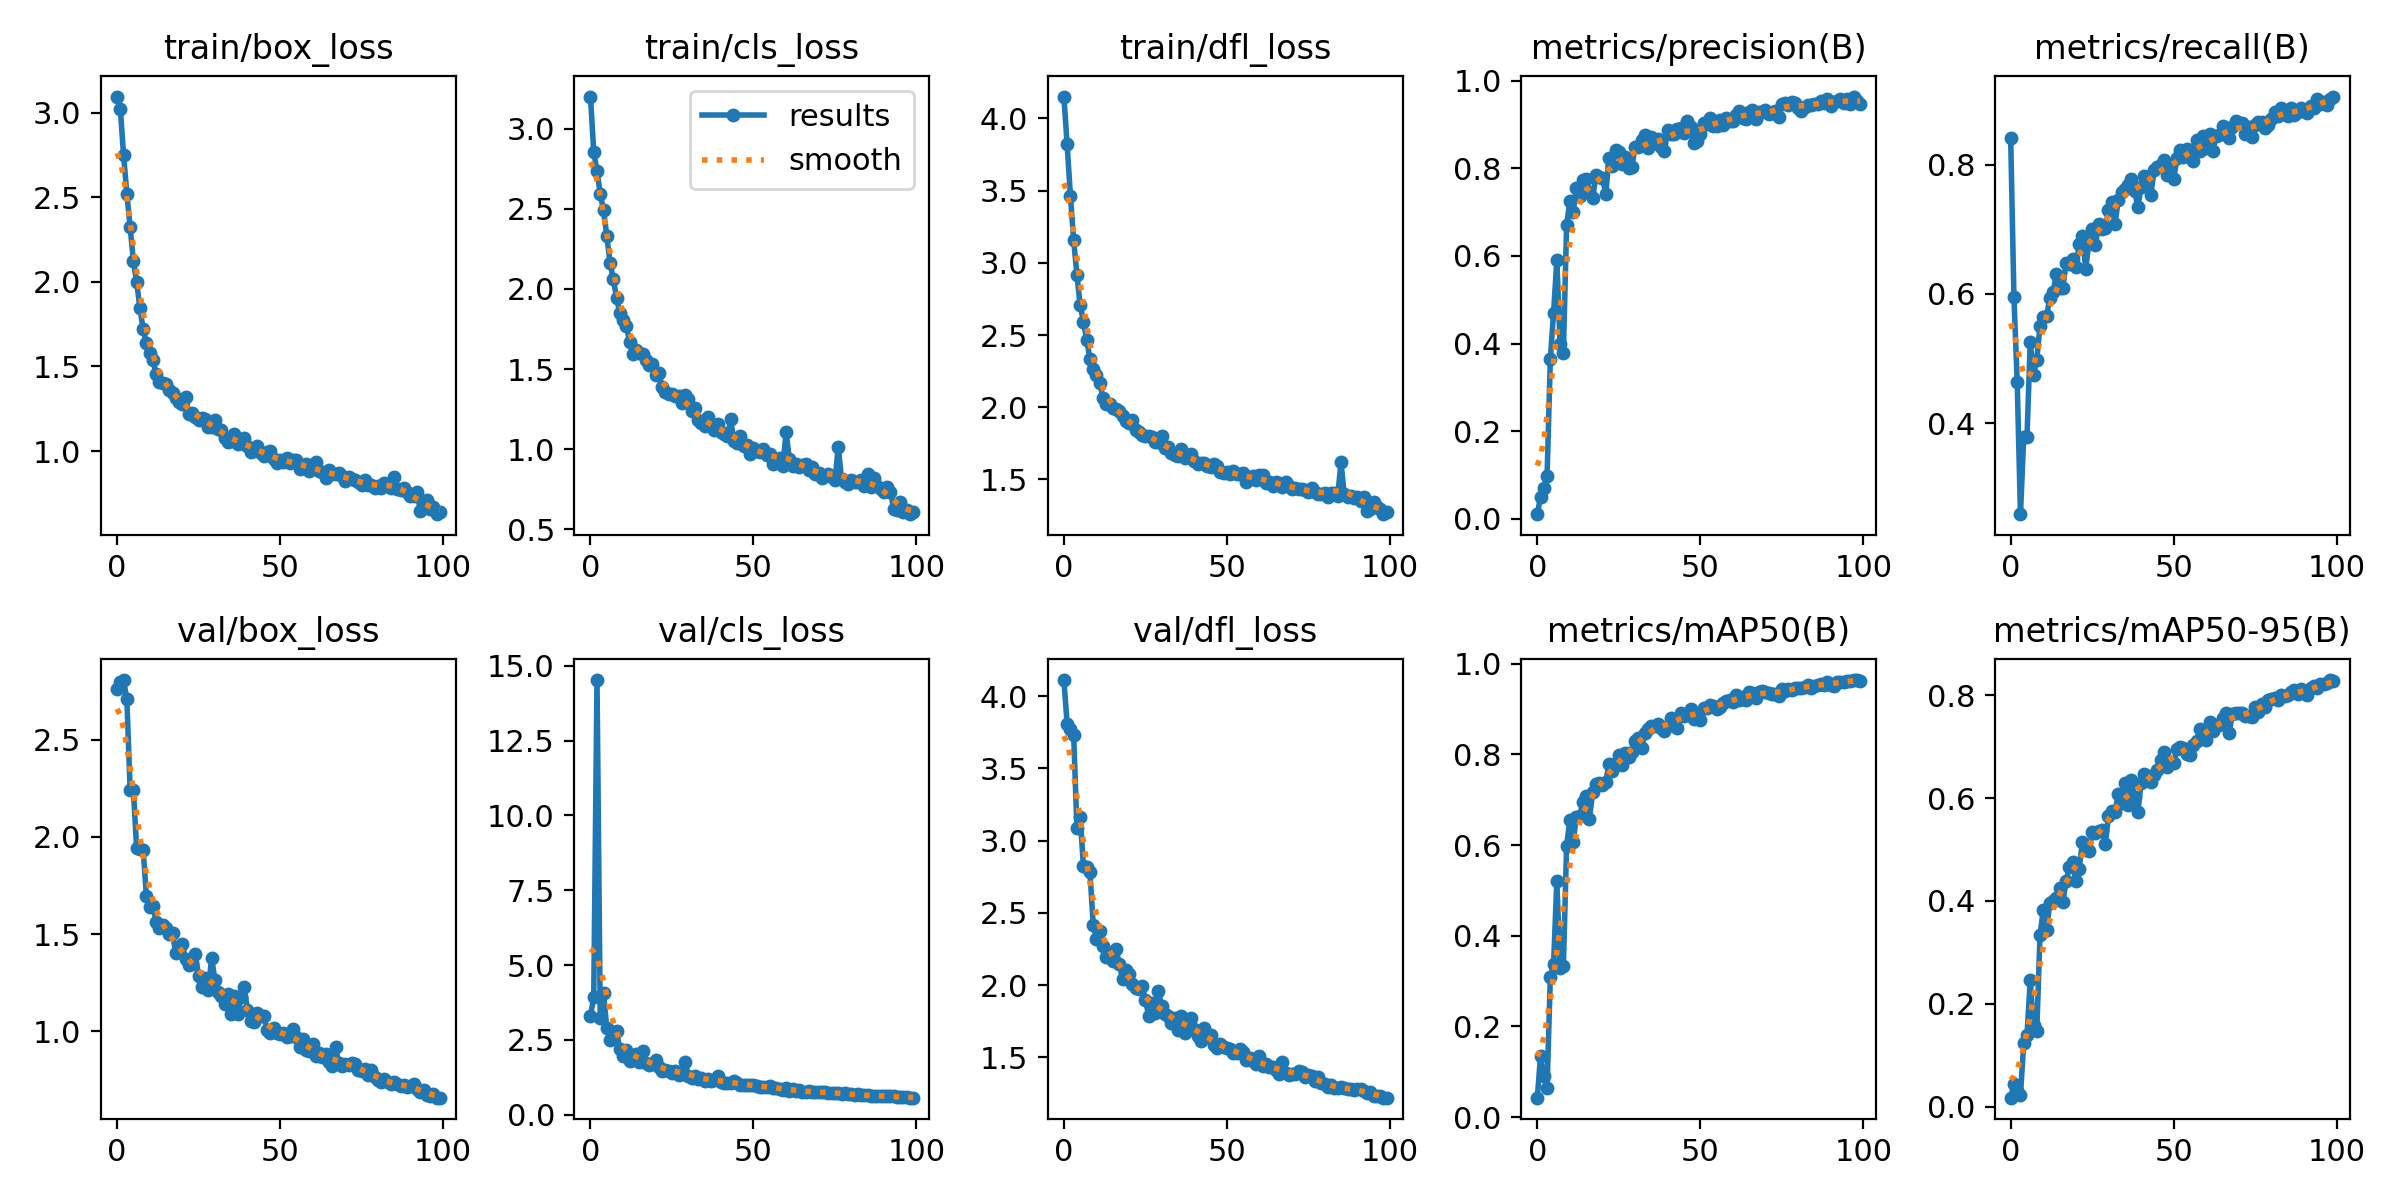

The data file committed next to this chart (first rows):
epoch, train/box_loss, train/cls_loss, train/dfl_loss, metrics/precision(B), metrics/recall(B), metrics/mAP50(B), metrics/mAP50-95(B), val/box_loss, val/cls_loss, val/dfl_loss, lr/pg0, lr/pg1, lr/pg2
0, 3.096, 3.2, 4.151, 0.01046, 0.8406, 0.04273, 0.01751, 2.761, 3.318, 4.111, 0.00062, 0.00062, 0.00062
1, 3.021, 2.853, 3.819, 0.05012, 0.5947, 0.1344, 0.04441, 2.793, 3.92, 3.808, 0.001247, 0.001247, 0.001247
2, 2.747, 2.737, 3.465, 0.07007, 0.4639, 0.09105, 0.0305, 2.805, 14.52, 3.773, 0.001862, 0.001862, 0.001862
3, 2.52, 2.591, 3.155, 0.09656, 0.259, 0.06406, 0.02287, 2.706, 3.219, 3.729, 0.001941, 0.001941, 0.001941
4, 2.326, 2.49, 2.917, 0.3637, 0.379, 0.3086, 0.1232, 2.242, 4.064, 3.087, 0.001941, 0.001941, 0.001941
5, 2.122, 2.332, 2.705, 0.4705, 0.3779, 0.3373, 0.1389, 2.241, 2.897, 3.162, 0.001921, 0.001921, 0.001921
6, 2.001, 2.162, 2.593, 0.5902, 0.5257, 0.5212, 0.2454, 1.941, 2.503, 2.822, 0.001901, 0.001901, 0.001901
7, 1.845, 2.061, 2.467, 0.3985, 0.4743, 0.3283, 0.1585, 1.939, 2.757, 2.816, 0.001881, 0.001881, 0.001881
8, 1.72, 1.944, 2.336, 0.3786, 0.4981, 0.3333, 0.1479, 1.933, 2.785, 2.781, 0.001861, 0.001861, 0.001861
9, 1.636, 1.852, 2.261, 0.6697, 0.5504, 0.5981, 0.3337, 1.695, 2.196, 2.418, 0.001842, 0.001842, 0.001842
10, 1.58, 1.804, 2.221, 0.7257, 0.5646, 0.6561, 0.3831, 1.64, 1.976, 2.322, 0.001822, 0.001822, 0.001822
11, 1.538, 1.77, 2.171, 0.7002, 0.5652, 0.6071, 0.3439, 1.645, 2.175, 2.376, 0.001802, 0.001802, 0.001802
12, 1.454, 1.668, 2.066, 0.7549, 0.5937, 0.6627, 0.3959, 1.564, 1.811, 2.273, 0.001782, 0.001782, 0.001782
13, 1.407, 1.591, 2.025, 0.7369, 0.6024, 0.665, 0.3992, 1.53, 1.915, 2.192, 0.001762, 0.001762, 0.001762
14, 1.399, 1.62, 2.022, 0.7735, 0.6301, 0.6948, 0.4057, 1.549, 2.023, 2.209, 0.001743, 0.001743, 0.001743
15, 1.394, 1.599, 1.998, 0.7756, 0.6095, 0.7073, 0.4257, 1.532, 1.749, 2.169, 0.001723, 0.001723, 0.001723
16, 1.36, 1.593, 1.987, 0.7468, 0.6095, 0.6586, 0.3976, 1.498, 2.138, 2.248, 0.001703, 0.001703, 0.001703
17, 1.341, 1.558, 1.975, 0.7333, 0.6484, 0.7164, 0.4383, 1.504, 1.716, 2.149, 0.001683, 0.001683, 0.001683
18, 1.315, 1.526, 1.943, 0.7841, 0.6457, 0.7338, 0.4664, 1.402, 1.655, 2.039, 0.001663, 0.001663, 0.001663
19, 1.291, 1.533, 1.908, 0.7801, 0.6539, 0.7378, 0.4749, 1.429, 1.709, 2.104, 0.001644, 0.001644, 0.001644
20, 1.277, 1.462, 1.893, 0.7785, 0.6409, 0.7317, 0.4393, 1.45, 1.843, 2.075, 0.001624, 0.001624, 0.001624
21, 1.319, 1.476, 1.914, 0.7415, 0.6771, 0.7395, 0.463, 1.371, 1.597, 2.009, 0.001604, 0.001604, 0.001604
22, 1.22, 1.386, 1.845, 0.8245, 0.6897, 0.779, 0.5141, 1.343, 1.456, 1.977, 0.001584, 0.001584, 0.001584
23, 1.222, 1.359, 1.832, 0.8046, 0.6391, 0.7626, 0.5066, 1.347, 1.506, 1.971, 0.001564, 0.001564, 0.001564
24, 1.204, 1.347, 1.81, 0.8412, 0.6786, 0.7803, 0.4964, 1.398, 1.472, 1.991, 0.001545, 0.001545, 0.001545
25, 1.185, 1.347, 1.804, 0.8381, 0.6999, 0.7979, 0.5334, 1.282, 1.399, 1.9, 0.001525, 0.001525, 0.001525
26, 1.193, 1.333, 1.801, 0.8105, 0.6753, 0.7768, 0.532, 1.226, 1.476, 1.788, 0.001505, 0.001505, 0.001505
27, 1.189, 1.33, 1.792, 0.825, 0.7081, 0.8038, 0.5353, 1.273, 1.342, 1.875, 0.001485, 0.001485, 0.001485
28, 1.141, 1.291, 1.759, 0.8009, 0.7004, 0.7948, 0.5388, 1.212, 1.35, 1.805, 0.001465, 0.001465, 0.001465
29, 1.144, 1.341, 1.758, 0.8037, 0.7019, 0.8055, 0.5104, 1.379, 1.772, 1.958, 0.001446, 0.001446, 0.001446
30, 1.186, 1.316, 1.801, 0.8496, 0.7295, 0.8295, 0.5652, 1.265, 1.31, 1.853, 0.001426, 0.001426, 0.001426
31, 1.128, 1.237, 1.716, 0.8485, 0.7423, 0.8371, 0.5755, 1.202, 1.229, 1.8, 0.001406, 0.001406, 0.001406
32, 1.124, 1.258, 1.728, 0.8642, 0.7076, 0.8137, 0.5731, 1.184, 1.291, 1.787, 0.001386, 0.001386, 0.001386
33, 1.076, 1.184, 1.682, 0.8753, 0.7458, 0.8463, 0.607, 1.143, 1.186, 1.739, 0.001366, 0.001366, 0.001366
34, 1.053, 1.165, 1.672, 0.8473, 0.7579, 0.8558, 0.5912, 1.194, 1.224, 1.776, 0.001347, 0.001347, 0.001347
35, 1.058, 1.146, 1.661, 0.8712, 0.7618, 0.8623, 0.63, 1.092, 1.129, 1.688, 0.001327, 0.001327, 0.001327
36, 1.103, 1.2, 1.713, 0.857, 0.768, 0.8625, 0.5871, 1.184, 1.191, 1.789, 0.001307, 0.001307, 0.001307
37, 1.039, 1.149, 1.651, 0.8667, 0.7782, 0.8681, 0.6361, 1.088, 1.12, 1.67, 0.001287, 0.001287, 0.001287
38, 1.045, 1.121, 1.655, 0.8478, 0.7595, 0.8592, 0.6016, 1.179, 1.177, 1.749, 0.001267, 0.001267, 0.001267
39, 1.079, 1.16, 1.677, 0.8393, 0.7344, 0.8512, 0.572, 1.23, 1.304, 1.772, 0.001248, 0.001248, 0.001248
40, 1.032, 1.108, 1.627, 0.887, 0.7656, 0.8621, 0.6297, 1.108, 1.099, 1.694, 0.001228, 0.001228, 0.001228
41, 0.9938, 1.096, 1.605, 0.8794, 0.7826, 0.8798, 0.6471, 1.054, 1.076, 1.646, 0.001208, 0.001208, 0.001208
42, 1.013, 1.08, 1.617, 0.8791, 0.7802, 0.8711, 0.6431, 1.046, 1.067, 1.614, 0.001188, 0.001188, 0.001188
43, 1.029, 1.186, 1.616, 0.8899, 0.7536, 0.8595, 0.6315, 1.095, 1.072, 1.702, 0.001168, 0.001168, 0.001168
44, 0.9899, 1.05, 1.591, 0.893, 0.7924, 0.892, 0.6456, 1.077, 1.136, 1.652, 0.001149, 0.001149, 0.001149
45, 0.9719, 1.039, 1.587, 0.8806, 0.7963, 0.886, 0.654, 1.078, 1.052, 1.651, 0.001129, 0.001129, 0.001129
46, 0.994, 1.083, 1.61, 0.9075, 0.8002, 0.8903, 0.6743, 1.007, 0.9974, 1.583, 0.001109, 0.001109, 0.001109
47, 0.9982, 1.02, 1.591, 0.8947, 0.8072, 0.9007, 0.6901, 0.9932, 1.001, 1.562, 0.001089, 0.001089, 0.001089
48, 0.9532, 1.024, 1.554, 0.8576, 0.7847, 0.8789, 0.6611, 1.017, 0.9954, 1.594, 0.001069, 0.001069, 0.001069
49, 0.9278, 0.9701, 1.544, 0.8615, 0.7979, 0.8808, 0.6678, 0.9911, 1.005, 1.573, 0.00105, 0.00105, 0.00105
50, 0.9454, 1.008, 1.553, 0.8787, 0.7775, 0.877, 0.6682, 0.9856, 0.9866, 1.561, 0.00103, 0.00103, 0.00103
51, 0.9329, 0.9897, 1.536, 0.903, 0.8102, 0.903, 0.6957, 0.99, 0.9649, 1.555, 0.00101, 0.00101, 0.00101
52, 0.958, 0.9852, 1.561, 0.9021, 0.8228, 0.9019, 0.7, 0.9714, 0.9455, 1.531, 0.0009902, 0.0009902, 0.0009902
53, 0.9311, 1.002, 1.541, 0.9151, 0.8116, 0.9102, 0.6971, 0.9785, 0.9279, 1.532, 0.0009704, 0.0009704, 0.0009704
54, 0.9453, 0.9641, 1.54, 0.8975, 0.8246, 0.9075, 0.6849, 1.013, 0.9383, 1.559, 0.0009506, 0.0009506, 0.0009506
55, 0.9478, 0.9697, 1.542, 0.8969, 0.8133, 0.9008, 0.6832, 0.9688, 0.9714, 1.536, 0.0009308, 0.0009308, 0.0009308
56, 0.8952, 0.9105, 1.486, 0.9097, 0.8055, 0.9043, 0.7039, 0.921, 0.9012, 1.48, 0.000911, 0.000911, 0.000911
57, 0.9028, 0.9277, 1.501, 0.8991, 0.8384, 0.9146, 0.7116, 0.9615, 0.9031, 1.498, 0.0008912, 0.0008912, 0.0008912
58, 0.926, 0.9437, 1.524, 0.9147, 0.8217, 0.917, 0.7336, 0.9066, 0.8678, 1.475, 0.0008714, 0.0008714, 0.0008714
59, 0.8822, 0.896, 1.494, 0.9077, 0.8439, 0.9211, 0.7309, 0.9005, 0.8361, 1.457, 0.0008516, 0.0008516, 0.0008516
... 40 more rows
